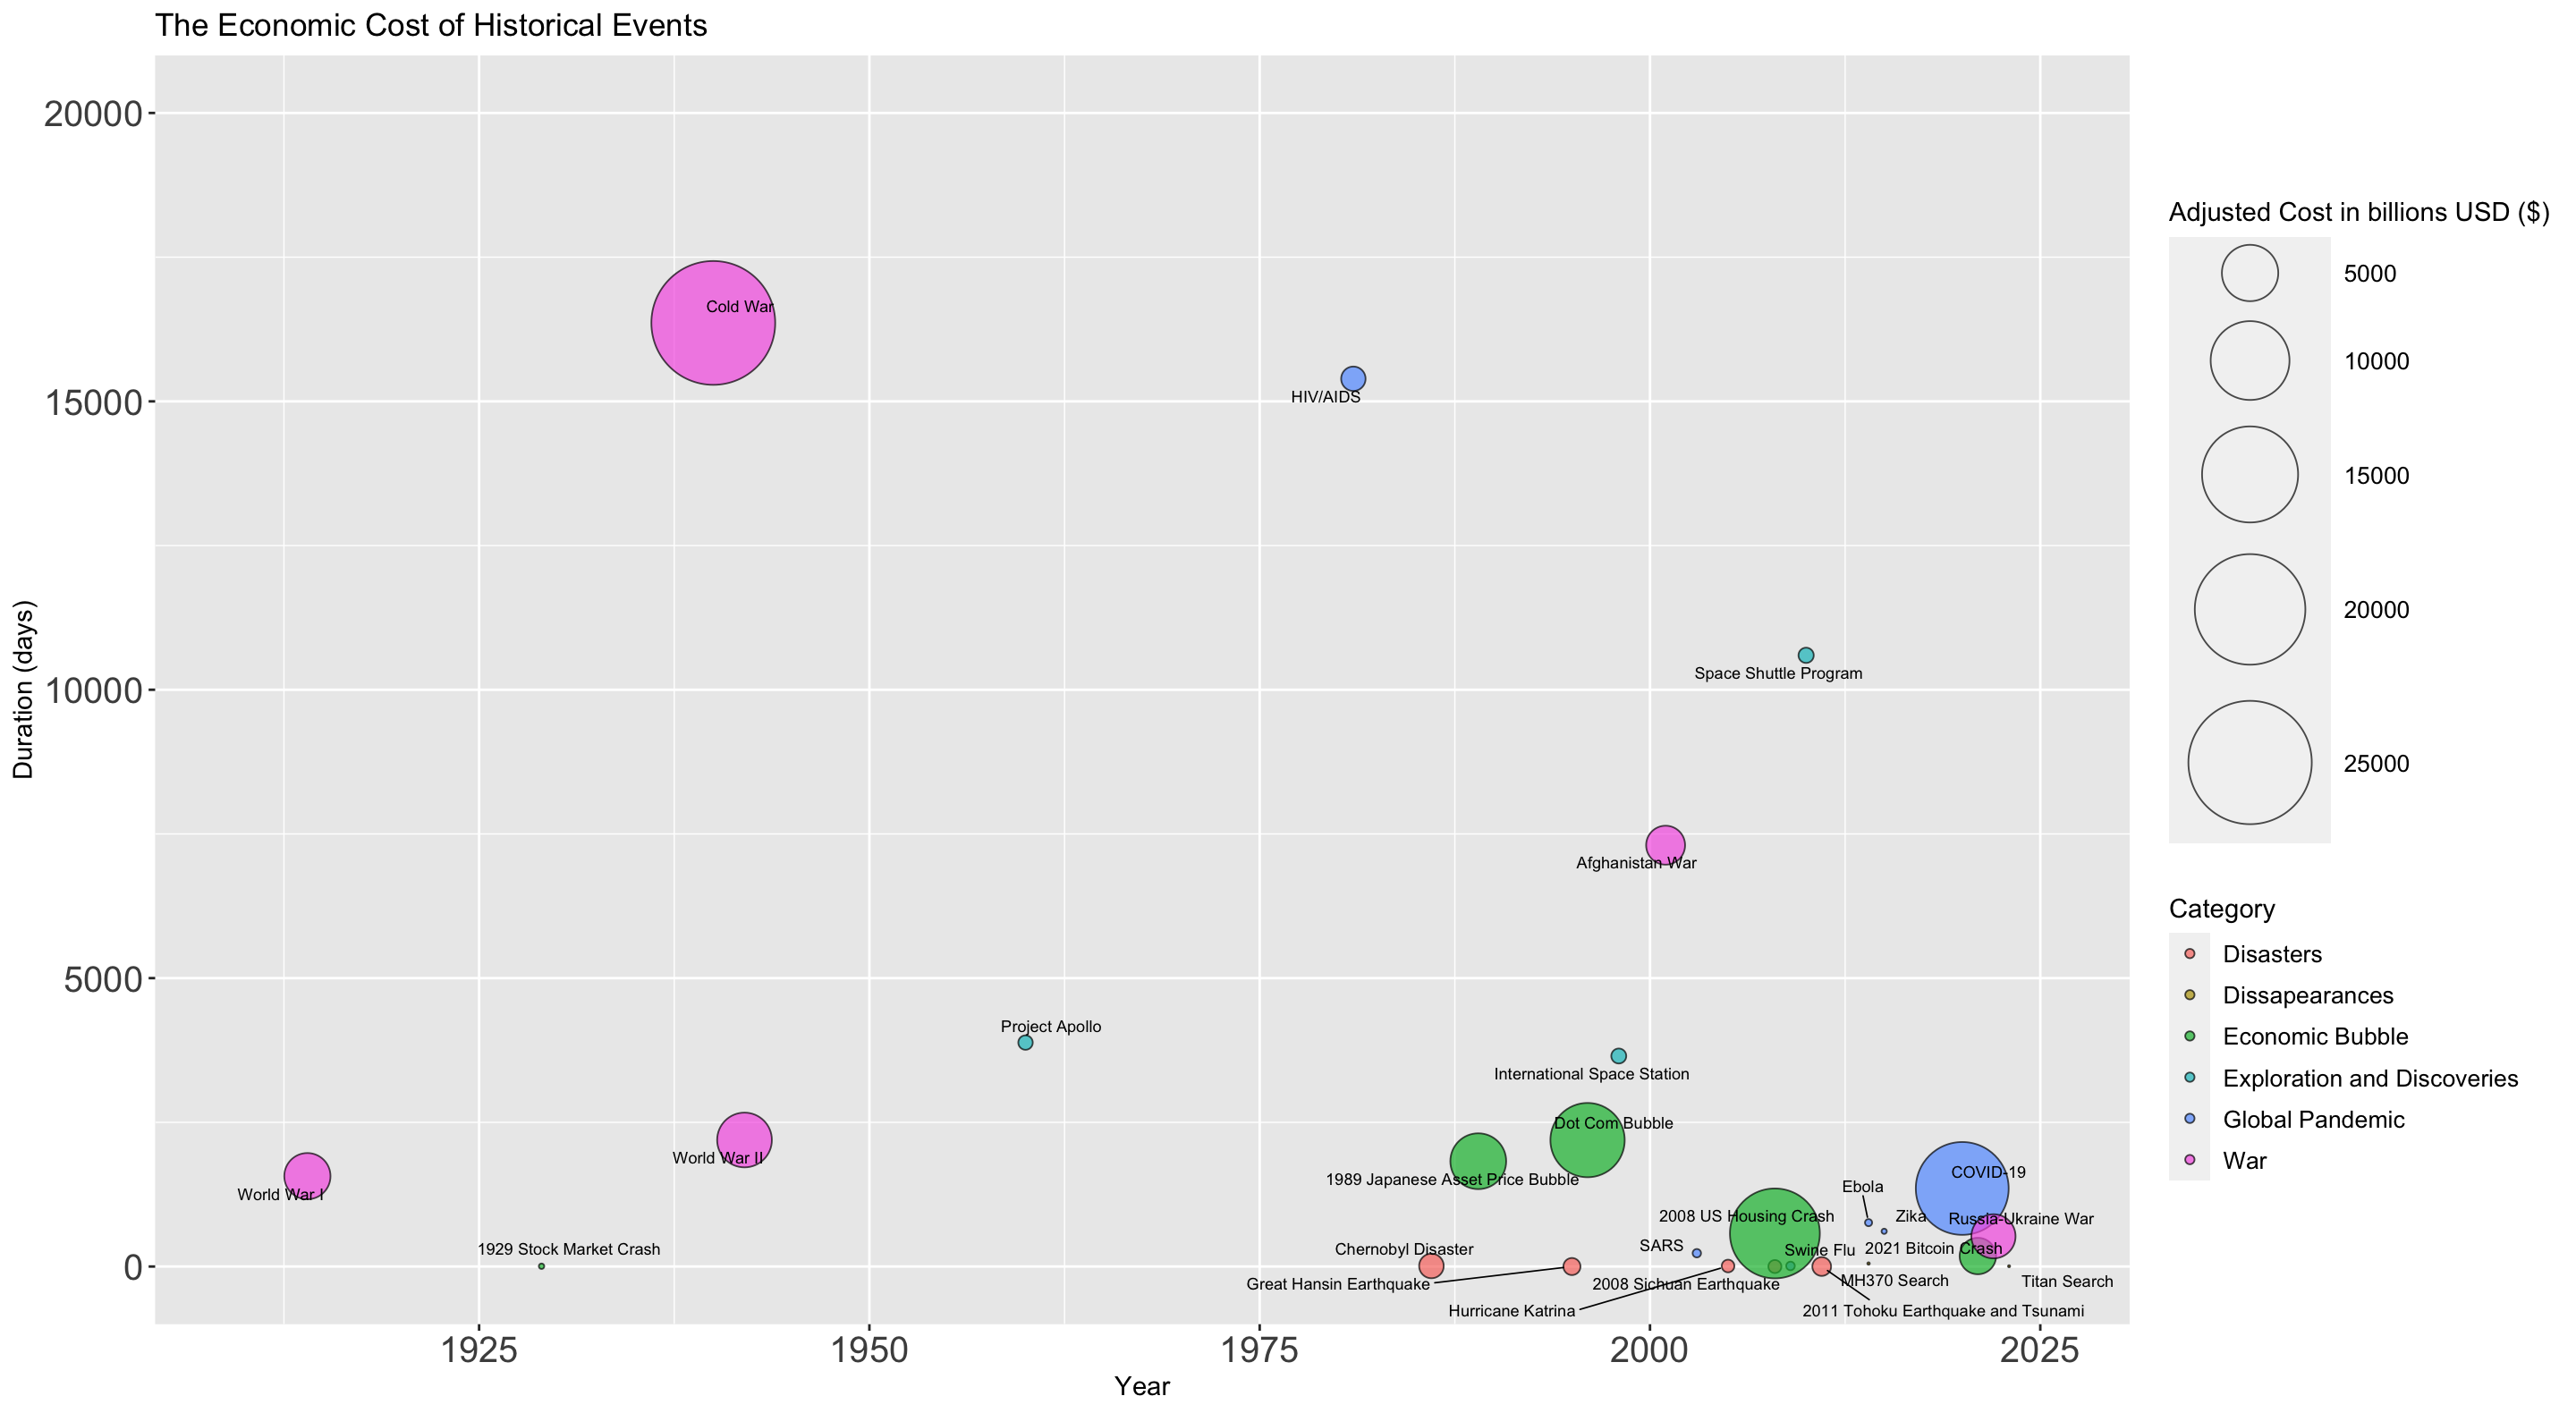

The table this chart was drawn from, first rows:
Events, Year, Cost (billions $USD), Category, Duration (days)
Chernobyl Disaster, 1986, 854, Disasters, 10
2011 Tohoku Earthquake and Tsunami, 2011, 468, Disasters, 0.004
Great Hansin Earthquake, 1995, 378, Disasters, 0.0002
2008 Sichuan Earthquake, 2008, 201, Disasters, 0.001
Hurricane Katrina, 2005, 187, Disasters, 9
COVID-19, 2020, 14000, Global Pandemic, 1354
SARS, 2003, 66, Global Pandemic, 231
HIV/AIDS, 1981, 840, Global Pandemic, 15392
Swine Flu, 2009, 71, Global Pandemic, 10
Ebola, 2014, 42, Global Pandemic, 761
Zika, 2015, 16, Global Pandemic, 611
1929 Stock Market Crash, 1929, 18, Economic Bubble, 5
Dot Com Bubble, 1996, 8850, Economic Bubble, 2192
2008 US Housing Crash, 2008, 13100, Economic Bubble, 574
1989 Japanese Asset Price Bubble, 1989, 4900, Economic Bubble, 1826
2021 Bitcoin Crash, 2021, 2000, Economic Bubble, 182
Cold War, 1940, 25200, War, 16360
World War II, 1942, 4700, War, 2194
World War I, 1914, 3300, War, 1567
War of 1812, 1812, 2800, War, 986
Afghanistan War, 2001, 2300, War, 7305
Russia-Ukraine War, 2022, 3000, War, 524
Project Apollo, 1960, 257, Exploration and Discoveries, 3883
International Space Station, 1998, 280, Exploration and Discoveries, 3650
Space Shuttle Program, 2010, 292, Exploration and Discoveries, 10597
MH370 Search, 2014, 0.16, Dissapearances, 52
Titanic Search, 1909, 0.2, Dissapearances, 26801
Titan Search, 2023, 0.0012, Dissapearances, 5
